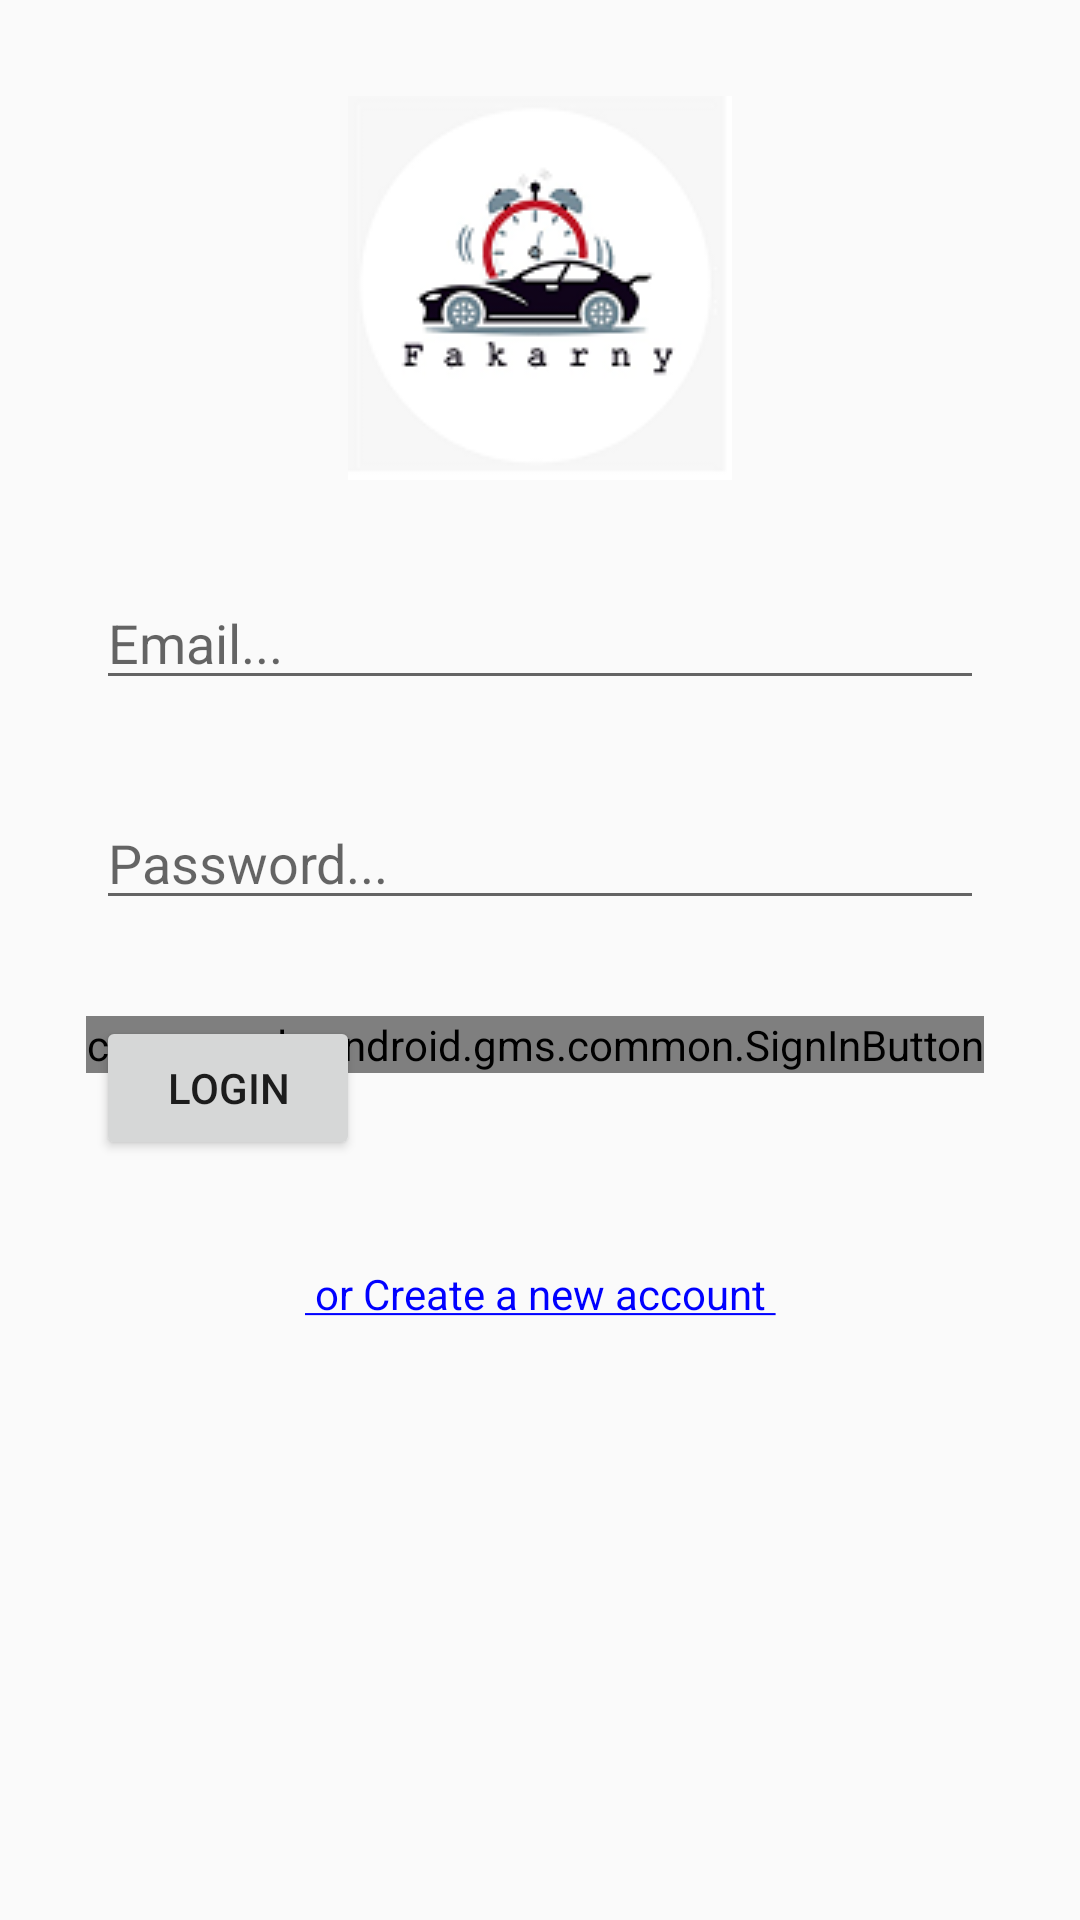

Produce the Android XML layout that renders to this screen, including the resource entries it uses.
<!-- AndroidManifest.xml: application theme AppTheme -->
<!-- res/layout/activity_login.xml -->
<?xml version="1.0" encoding="utf-8"?>
<androidx.constraintlayout.widget.ConstraintLayout xmlns:android="http://schemas.android.com/apk/res/android"
    xmlns:app="http://schemas.android.com/apk/res-auto"
    xmlns:tools="http://schemas.android.com/tools"
    android:layout_width="match_parent"
    android:layout_height="match_parent"
    tools:context=".Views.LoginView">

    <ImageView
        android:background="@drawable/logo_for_login"
        android:id="@+id/login_logo"
        android:layout_width="wrap_content"
        android:layout_height="wrap_content"
        android:layout_marginTop="32dp"
        app:layout_constraintEnd_toEndOf="parent"
        app:layout_constraintStart_toStartOf="parent"
        app:layout_constraintTop_toTopOf="parent" />

    <EditText
        android:id="@+id/uemail"
        android:inputType="textEmailAddress"
        android:layout_width="match_parent"
        android:layout_height="wrap_content"
        android:layout_marginStart="32dp"
        android:layout_marginTop="32dp"
        android:layout_marginEnd="32dp"
        android:hint="@string/email"
        app:layout_constraintEnd_toEndOf="parent"
        app:layout_constraintStart_toStartOf="parent"
        app:layout_constraintTop_toBottomOf="@+id/login_logo" />

    <EditText
        android:id="@+id/pass"
        android:inputType="textPassword"
        android:layout_width="match_parent"
        android:layout_height="wrap_content"
        android:layout_marginStart="32dp"
        android:layout_marginTop="32dp"
        android:layout_marginEnd="32dp"
        android:hint="@string/password"
        app:layout_constraintEnd_toEndOf="parent"
        app:layout_constraintStart_toStartOf="parent"
        app:layout_constraintTop_toBottomOf="@+id/uemail" />

    

    <Button
        android:id="@+id/login"
        android:layout_width="wrap_content"
        android:layout_height="wrap_content"
        android:layout_marginStart="32dp"
        android:layout_marginLeft="32dp"
        android:layout_marginTop="32dp"
        android:text="@string/login"
        app:layout_constraintStart_toStartOf="parent"
        app:layout_constraintTop_toBottomOf="@+id/pass" />

    <com.google.android.gms.common.SignInButton
        android:id="@+id/google"
        android:layout_width="wrap_content"
        android:layout_height="wrap_content"
        android:layout_marginTop="32dp"
        android:layout_marginEnd="32dp"
        android:layout_marginRight="32dp"
        app:layout_constraintEnd_toEndOf="parent"
        app:layout_constraintTop_toBottomOf="@+id/pass" />

    <TextView
        android:id="@+id/register"
        android:layout_width="wrap_content"
        android:layout_height="wrap_content"
        android:layout_marginTop="64dp"
        android:text="@string/register"
        android:textColorLink="#0000ff"
        app:layout_constraintEnd_toEndOf="parent"
        app:layout_constraintStart_toStartOf="parent"
        app:layout_constraintTop_toBottomOf="@+id/google" />

</androidx.constraintlayout.widget.ConstraintLayout>
<!-- resources referenced by this layout -->
<resources>
  <!-- drawable logo_for_login: png bitmap (drawable, 12842 bytes) -->
  <string name="email">Email...</string>
  <string name="login">Login</string>
  <string name="password">Password...</string>
  <string name="register"> <a href=""> or Create a new account </a> </string>
  <style name="AppTheme" parent="Theme.AppCompat.Light.DarkActionBar">
          
          <item name="colorPrimary">@color/colorPrimary</item>
          <item name="colorPrimaryDark">@color/colorPrimaryDark</item>
          <item name="colorAccent">@color/colorAccent</item>
      </style>
  <!-- not gathered from this repository: default colours our renderer supplied (Android Studio template values) -->
  <color name="colorPrimary">#FF6200EE</color>
  <color name="colorPrimaryDark">#FF3700B3</color>
  <color name="colorAccent">#FF03DAC5</color>
</resources>
